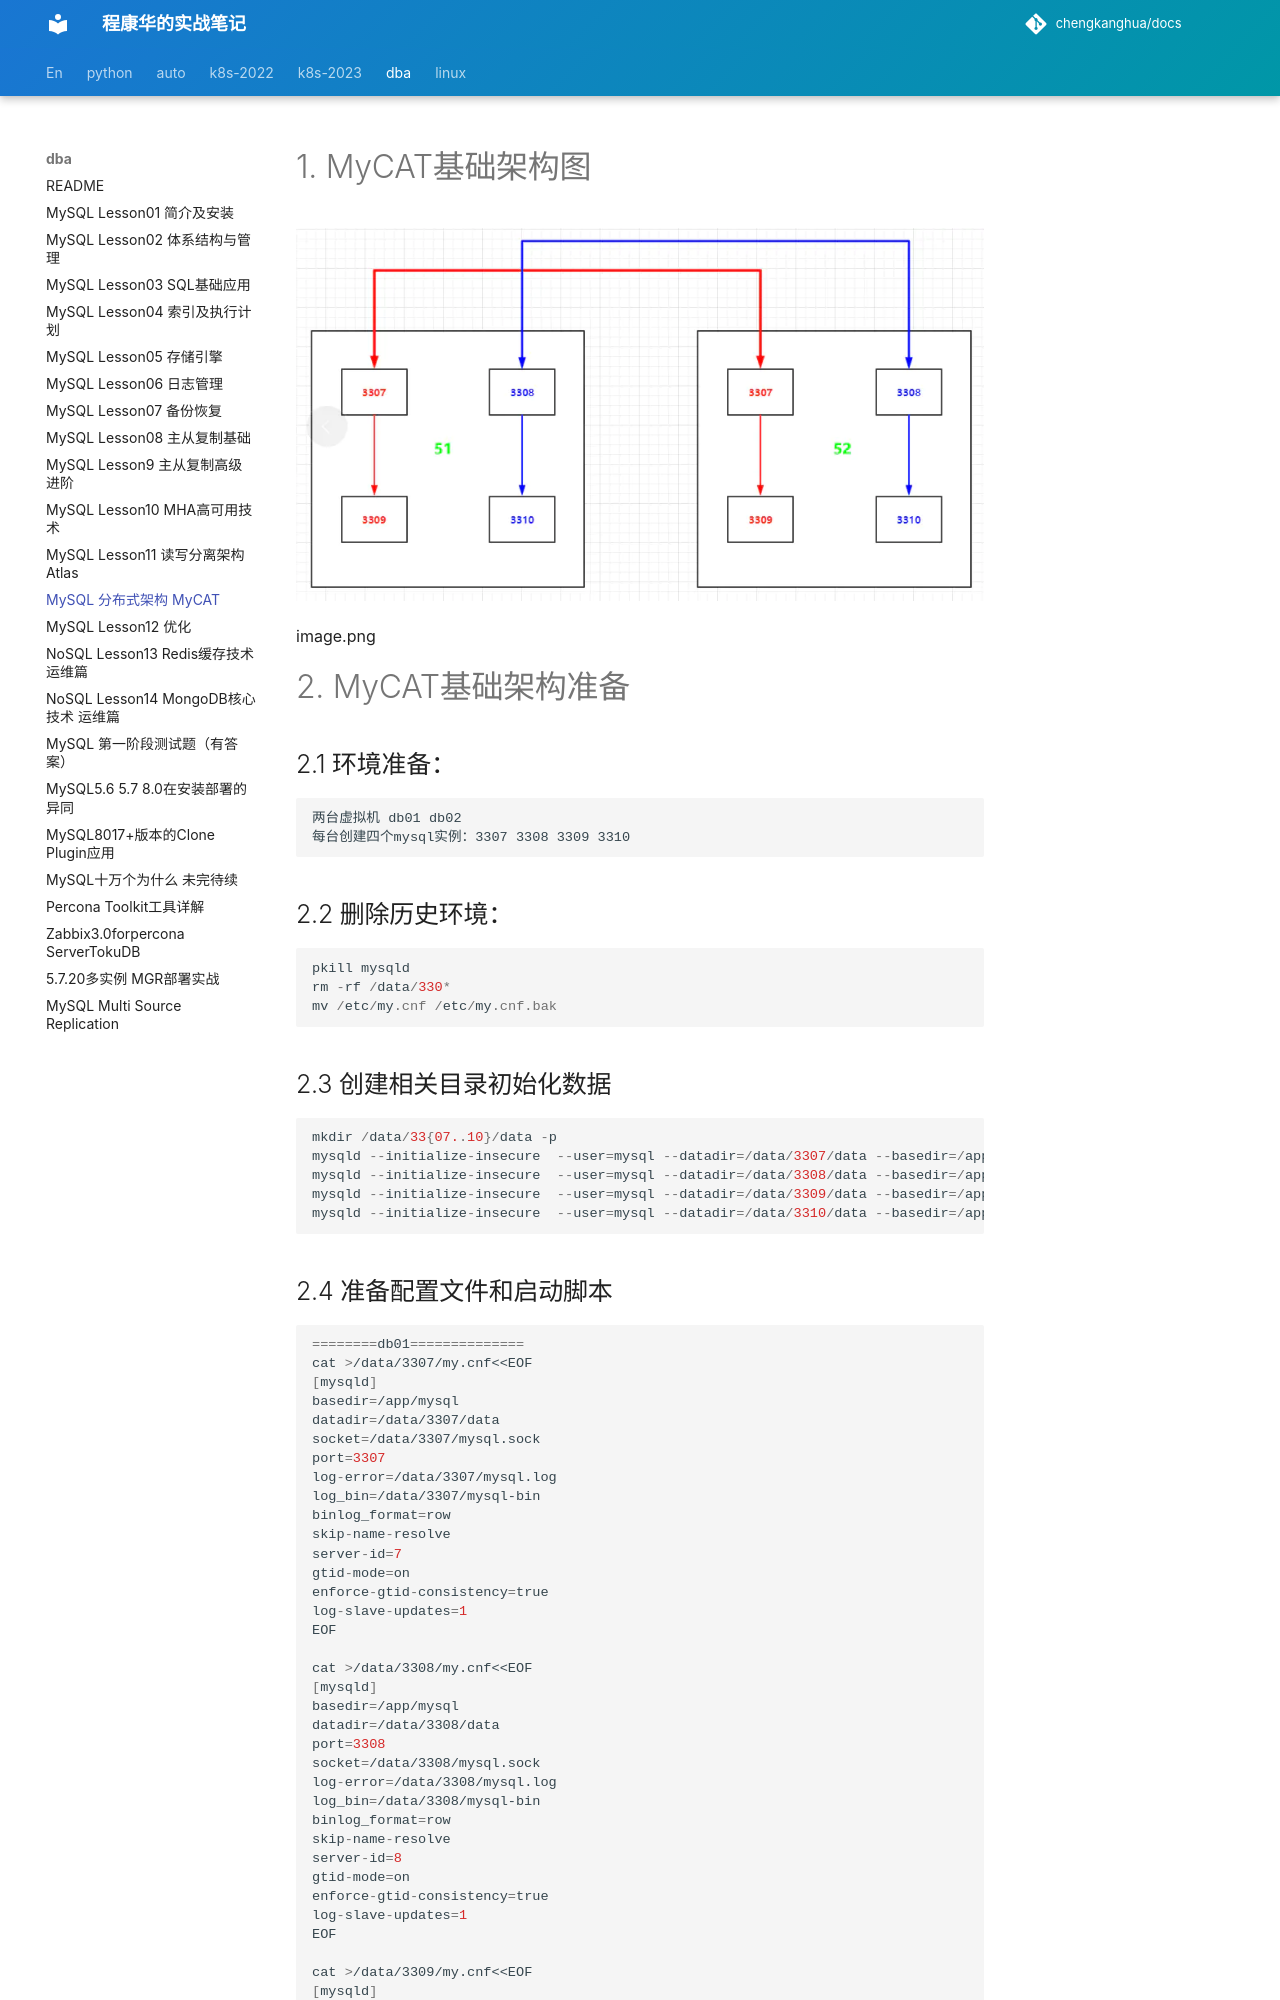

repository: chengkanghua/docs · page: dba-note/MySQL-分布式架构-MyCAT.html · generator: mkdocs

# 1. MyCAT基础架构图

![img](MySQL-分布式架构-MyCAT.assets/webp-167041959703517.webp)

image.png

# 2. MyCAT基础架构准备

## 2.1 环境准备：



```undefined
两台虚拟机 db01 db02
每台创建四个mysql实例：3307 3308 3309 3310
```

## 2.2 删除历史环境：



```kotlin
pkill mysqld
rm -rf /data/330* 
mv /etc/my.cnf /etc/my.cnf.bak
```

## 2.3 创建相关目录初始化数据



```kotlin
mkdir /data/33{07..10}/data -p
mysqld --initialize-insecure  --user=mysql --datadir=/data/3307/data --basedir=/app/mysql
mysqld --initialize-insecure  --user=mysql --datadir=/data/3308/data --basedir=/app/mysql
mysqld --initialize-insecure  --user=mysql --datadir=/data/3309/data --basedir=/app/mysql
mysqld --initialize-insecure  --user=mysql --datadir=/data/3310/data --basedir=/app/mysql
```
